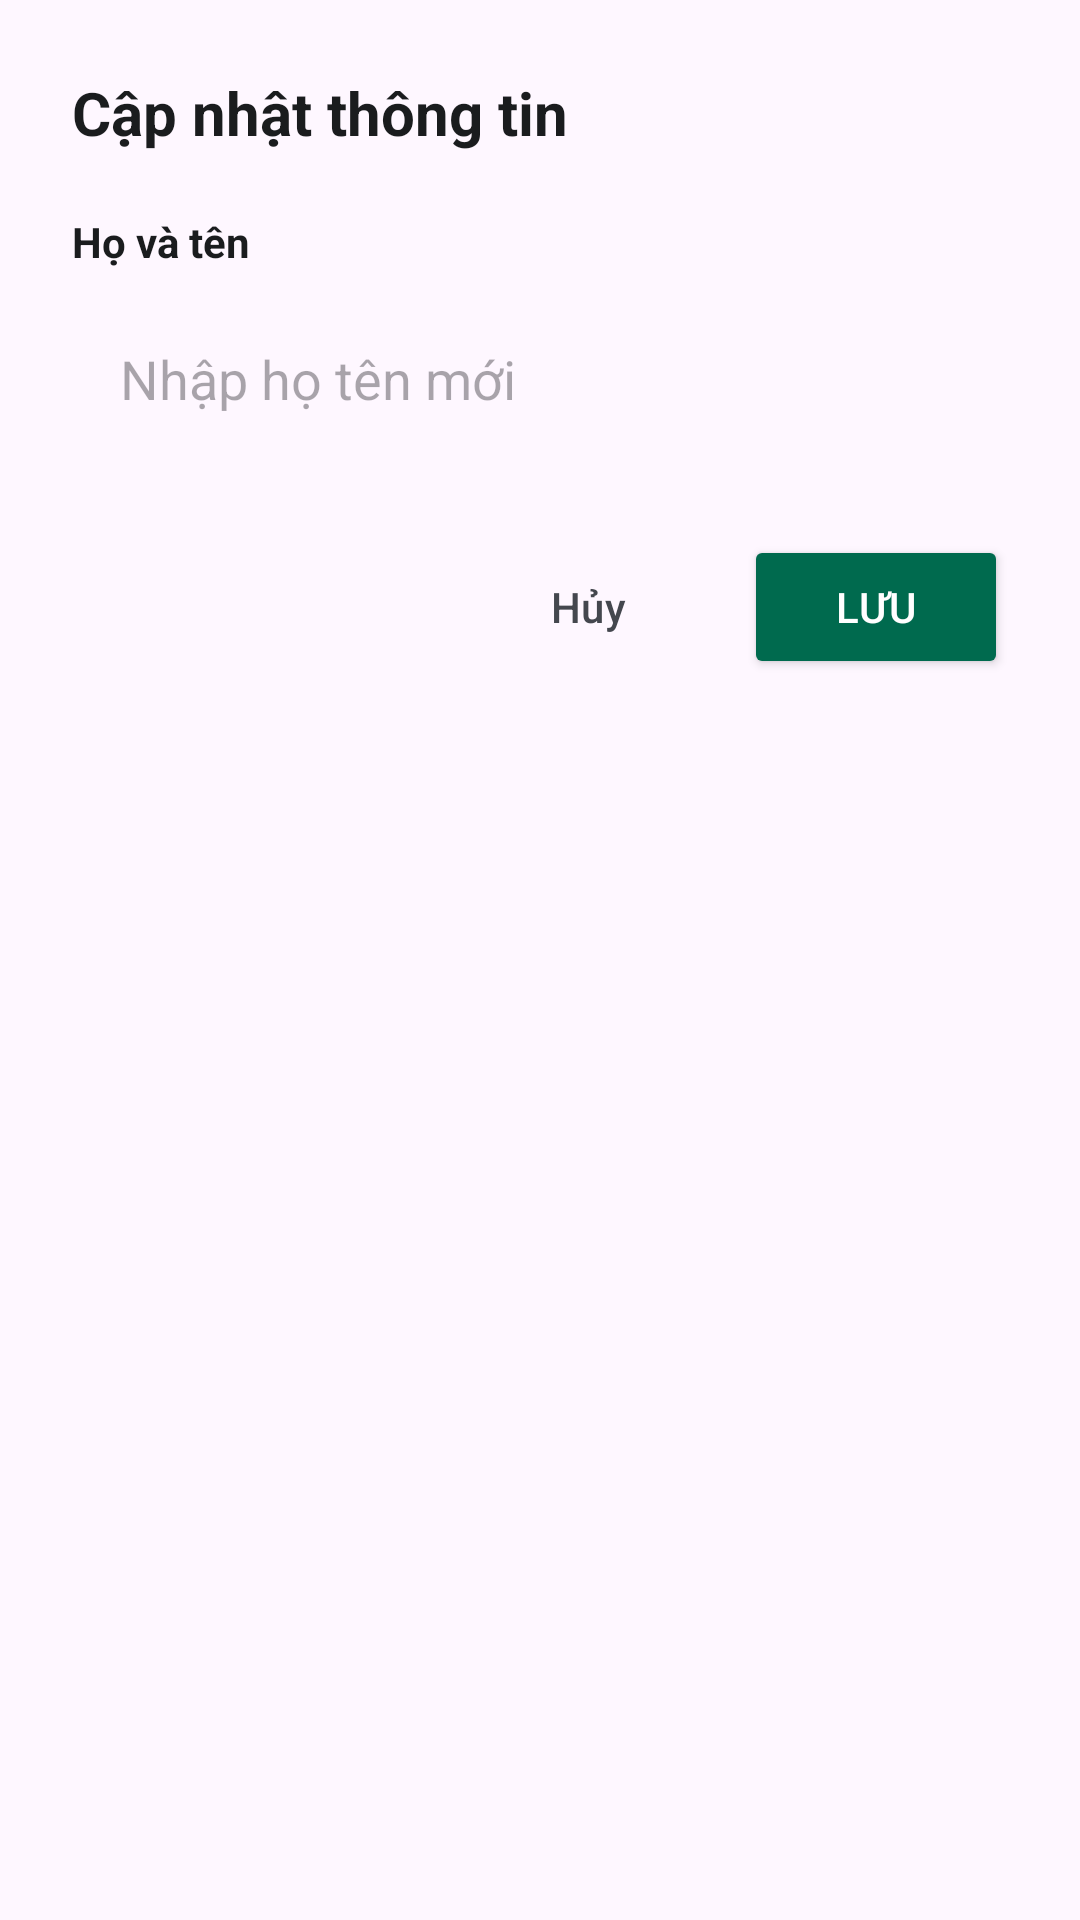

Produce the Android XML layout that renders to this screen, including the resource entries it uses.
<!-- AndroidManifest.xml: application theme Theme.FamilyPills -->
<!-- res/layout/dialog_edit_profile.xml -->
<?xml version="1.0" encoding="utf-8"?>
<LinearLayout xmlns:android="http://schemas.android.com/apk/res/android"
    android:layout_width="match_parent"
    android:layout_height="wrap_content"
    android:orientation="vertical"
    android:padding="24dp">

    <TextView
        android:layout_width="match_parent"
        android:layout_height="wrap_content"
        android:text="Cập nhật thông tin"
        android:textColor="@color/text_main"
        android:textSize="20sp"
        android:textStyle="bold" />

    <TextView
        android:layout_width="match_parent"
        android:layout_height="wrap_content"
        android:layout_marginTop="20dp"
        android:text="Họ và tên"
        android:textColor="@color/text_main"
        android:textSize="14sp"
        android:textStyle="bold" />

    <EditText
        android:id="@+id/etFullName"
        android:layout_width="match_parent"
        android:layout_height="wrap_content"
        android:layout_marginTop="8dp"
        android:background="@drawable/bg_input_field"
        android:hint="Nhập họ tên mới"
        android:inputType="textPersonName"
        android:padding="16dp" />

    <LinearLayout
        android:layout_width="match_parent"
        android:layout_height="wrap_content"
        android:layout_marginTop="24dp"
        android:gravity="end"
        android:orientation="horizontal">

        <Button
            android:id="@+id/btnCancel"
            style="?attr/borderlessButtonStyle"
            android:layout_width="wrap_content"
            android:layout_height="wrap_content"
            android:text="Hủy"
            android:textColor="@color/text_secondary" />

        <Button
            android:id="@+id/btnSave"
            android:layout_width="wrap_content"
            android:layout_height="wrap_content"
            android:layout_marginStart="8dp"
            android:backgroundTint="@color/progress_green"
            android:text="Lưu"
            android:textColor="@color/white" />
    </LinearLayout>
</LinearLayout>
<!-- resources referenced by this layout -->
<resources>
  <color name="progress_green">#006A4E</color>
  <color name="text_main">#1A1C1E</color>
  <color name="text_secondary">#44474E</color>
  <color name="white">#FFFFFFFF</color>
  <style name="Theme.FamilyPills" parent="Base.Theme.FamilyPills" />
  <style name="Base.Theme.FamilyPills" parent="Theme.Material3.DayNight.NoActionBar">
          
          
      </style>
</resources>
